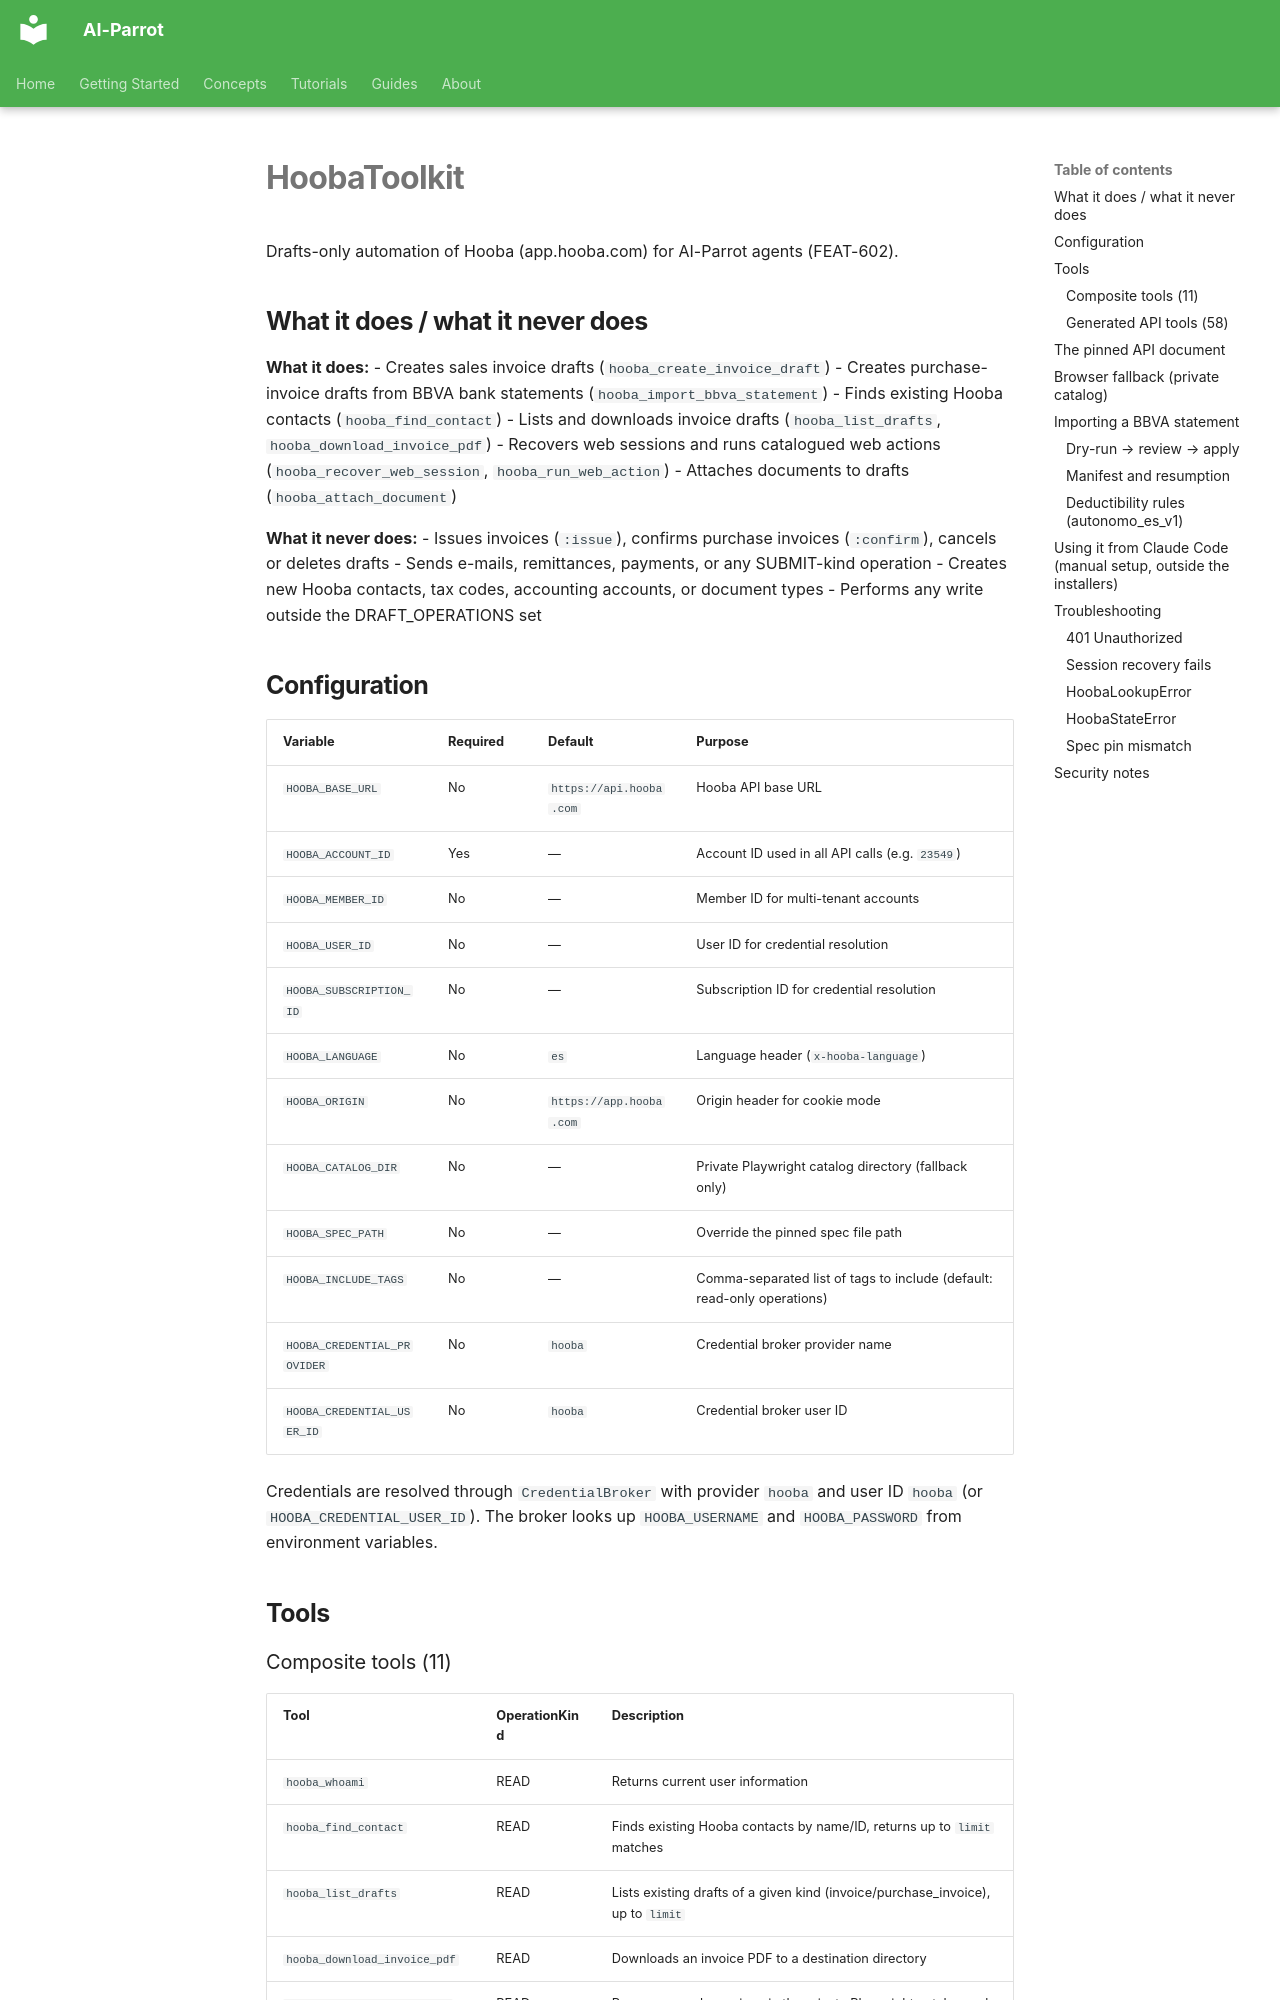

repository: phenobarbital/ai-parrot · page: hooba-toolkit/index.html · generator: mkdocs

# HoobaToolkit

Drafts-only automation of Hooba (app.hooba.com) for AI-Parrot agents (FEAT-602).

## What it does / what it never does

**What it does:**
- Creates sales invoice drafts (`hooba_create_invoice_draft`)
- Creates purchase-invoice drafts from BBVA bank statements (`hooba_import_bbva_statement`)
- Finds existing Hooba contacts (`hooba_find_contact`)
- Lists and downloads invoice drafts (`hooba_list_drafts`, `hooba_download_invoice_pdf`)
- Recovers web sessions and runs catalogued web actions (`hooba_recover_web_session`, `hooba_run_web_action`)
- Attaches documents to drafts (`hooba_attach_document`)

**What it never does:**
- Issues invoices (`:issue`), confirms purchase invoices (`:confirm`), cancels or deletes drafts
- Sends e-mails, remittances, payments, or any SUBMIT-kind operation
- Creates new Hooba contacts, tax codes, accounting accounts, or document types
- Performs any write outside the DRAFT_OPERATIONS set

## Configuration

| Variable | Required | Default | Purpose |
|----------|----------|---------|---------|
| `HOOBA_BASE_URL` | No | `https://api.hooba.com` | Hooba API base URL |
| `HOOBA_ACCOUNT_ID` | Yes | — | Account ID used in all API calls (e.g. `23549`) |
| `HOOBA_MEMBER_ID` | No | — | Member ID for multi-tenant accounts |
| `HOOBA_USER_ID` | No | — | User ID for credential resolution |
| `HOOBA_SUBSCRIPTION_ID` | No | — | Subscription ID for credential resolution |
| `HOOBA_LANGUAGE` | No | `es` | Language header (`x-hooba-language`) |
| `HOOBA_ORIGIN` | No | `https://app.hooba.com` | Origin header for cookie mode |
| `HOOBA_CATALOG_DIR` | No | — | Private Playwright catalog directory (fallback only) |
| `HOOBA_SPEC_PATH` | No | — | Override the pinned spec file path |
| `HOOBA_INCLUDE_TAGS` | No | — | Comma-separated list of tags to include (default: read-only operations) |
| `HOOBA_CREDENTIAL_PROVIDER` | No | `hooba` | Credential broker provider name |
| `HOOBA_CREDENTIAL_USER_ID` | No | `hooba` | Credential broker user ID |

Credentials are resolved through `CredentialBroker` with provider `hooba` and user ID `hooba` (or `HOOBA_CREDENTIAL_USER_ID`). The broker looks up `HOOBA_USERNAME` and `HOOBA_PASSWORD` from environment variables.

## Tools
